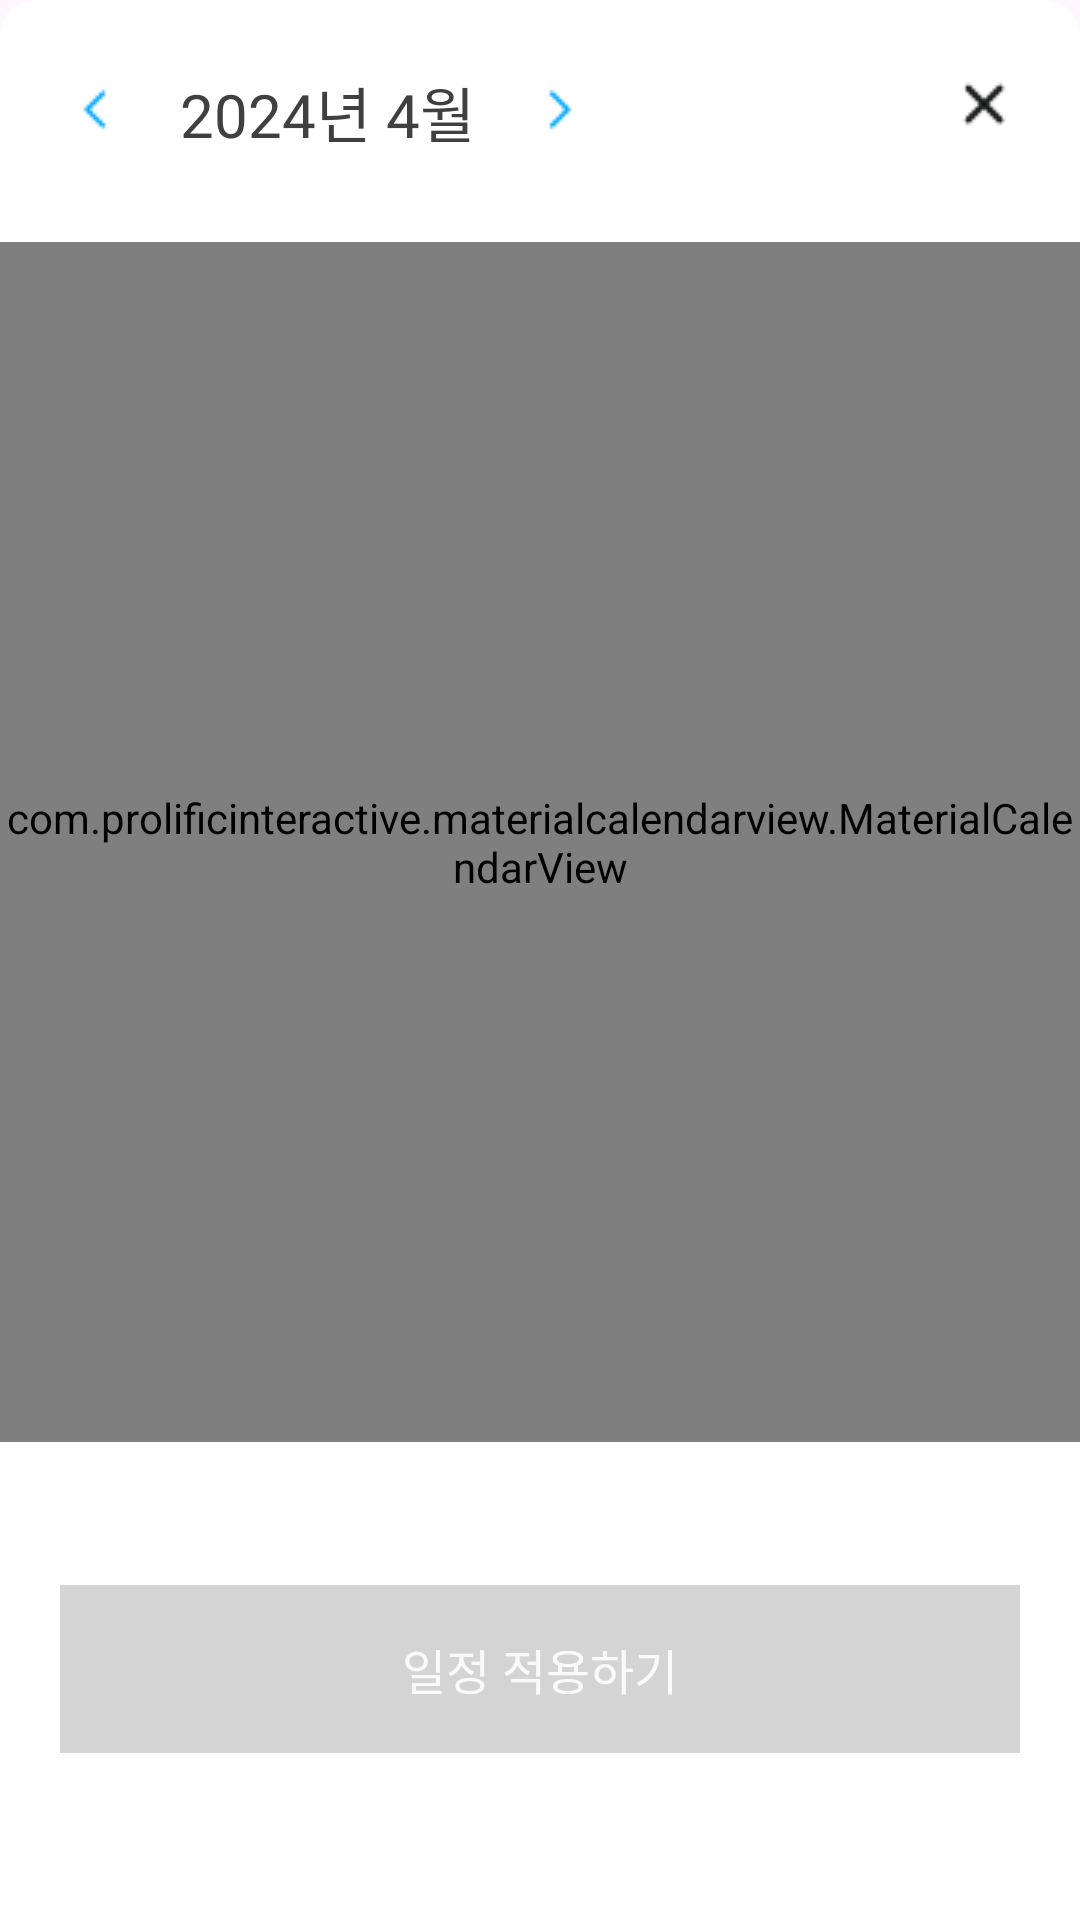

Here is an Android app screen rendered from its layout file. Give the layout XML and the strings, colors and styles it references.
<!-- AndroidManifest.xml: application theme Theme.TripJ -->
<!-- res/layout/fragment_calendar.xml -->
<?xml version="1.0" encoding="utf-8"?>
<androidx.constraintlayout.widget.ConstraintLayout xmlns:android="http://schemas.android.com/apk/res/android"
    xmlns:app="http://schemas.android.com/apk/res-auto"
    android:layout_width="match_parent"
    android:layout_height="match_parent"
    android:background="@drawable/bottom_sheet_corner">

    <include
        android:id="@+id/calendarHeader"
        layout="@layout/layout_calendar_header" />

    <com.prolificinteractive.materialcalendarview.MaterialCalendarView
        android:id="@+id/calendarView"
        android:layout_width="match_parent"
        android:layout_height="400dp"
        android:layout_marginTop="30dp"
        app:layout_constraintEnd_toEndOf="parent"
        app:layout_constraintStart_toStartOf="parent"
        app:layout_constraintTop_toBottomOf="@id/calendarHeader"
        app:mcv_calendarMode="month"
        app:mcv_selectionColor="@color/sky_blue_500"
        app:mcv_dateTextAppearance="@style/calendarDateStyle"
        app:mcv_headerTextAppearance="@style/calendarHeaderStyle"
        app:mcv_selectionMode="range"
        app:mcv_showOtherDates="defaults"
        app:mcv_weekDayTextAppearance="@style/calendarWeekdayStyle" />

    <androidx.appcompat.widget.AppCompatButton
        android:id="@+id/finishButton"
        android:layout_width="match_parent"
        android:layout_height="56dp"
        android:layout_marginStart="@dimen/dp_20"
        android:layout_marginEnd="@dimen/dp_20"
        android:layout_marginBottom="@dimen/dp_8"
        android:background="@color/gray_scale_300"
        android:enabled="false"
        android:fontFamily="@font/pretendard_bold"
        android:text="@string/calendar_button"
        android:textColor="@color/gray_scale_50"
        android:textSize="@dimen/sp_16"
        app:layout_constraintBottom_toBottomOf="parent"
        app:layout_constraintEnd_toEndOf="parent"
        app:layout_constraintStart_toStartOf="parent"
        app:layout_constraintTop_toBottomOf="@id/calendarView" />

</androidx.constraintlayout.widget.ConstraintLayout>
<!-- res/layout/layout_calendar_header.xml (included above) -->
<?xml version="1.0" encoding="utf-8"?>
<androidx.constraintlayout.widget.ConstraintLayout xmlns:android="http://schemas.android.com/apk/res/android"
    xmlns:app="http://schemas.android.com/apk/res-auto"
    android:layout_width="match_parent"
    android:layout_height="wrap_content"
    xmlns:tools="http://schemas.android.com/tools">

    <androidx.appcompat.widget.AppCompatImageView
        android:id="@+id/arrowBackImageView"
        android:layout_width="wrap_content"
        android:layout_height="wrap_content"
        android:src="@drawable/calendar_arrow_left"
        app:layout_constraintStart_toStartOf="parent"
        app:layout_constraintTop_toTopOf="parent"
        android:layout_marginStart="20dp"
        android:layout_marginTop="24dp"/>

    <androidx.appcompat.widget.AppCompatTextView
        android:id="@+id/yearMonthTextView"
        android:layout_width="wrap_content"
        android:layout_height="28dp"
        app:layout_constraintStart_toEndOf="@id/arrowBackImageView"
        app:layout_constraintTop_toTopOf="@id/arrowBackImageView"
        app:layout_constraintBottom_toBottomOf="@id/arrowBackImageView"
        android:layout_marginStart="16dp"
        android:fontFamily="@font/pretendard_bold"
        tools:text="2024년 4월"
        android:textSize="20sp"
        android:textColor="@color/gray_scale_700"/>
    
    <androidx.appcompat.widget.AppCompatImageView
        android:id="@+id/arrowFrontImageView"
        android:layout_width="wrap_content"
        android:layout_height="wrap_content"
        android:src="@drawable/calendar_arrow_right"
        app:layout_constraintStart_toEndOf="@id/yearMonthTextView"
        app:layout_constraintTop_toTopOf="@id/arrowBackImageView"
        app:layout_constraintBottom_toBottomOf="@id/arrowBackImageView"
        android:layout_marginStart="16dp"/>

    <androidx.appcompat.widget.AppCompatImageView
        android:id="@+id/closeImageView"
        android:layout_width="24dp"
        android:layout_height="24dp"
        app:layout_constraintEnd_toEndOf="parent"
        app:layout_constraintTop_toTopOf="@id/arrowBackImageView"
        app:layout_constraintBottom_toBottomOf="@id/arrowBackImageView"
        android:layout_marginBottom="4dp"
        android:src="@drawable/x_image"
        android:layout_marginEnd="20dp"/>


</androidx.constraintlayout.widget.ConstraintLayout>
<!-- resources referenced by this layout -->
<resources>
  <color name="gray_scale_300">#D4D4D4</color>
  <color name="gray_scale_50">#FAFAFA</color>
  <color name="gray_scale_700">#404040</color>
  <color name="sky_blue_500">#00A6FF</color>
  <dimen name="dp_20">20dp</dimen>
  <dimen name="dp_8">8dp</dimen>
  <dimen name="sp_16">16sp</dimen>
  <!-- drawable bottom_sheet_corner (drawable) -->
  <?xml version="1.0" encoding="utf-8"?>
  <shape xmlns:android="http://schemas.android.com/apk/res/android"
      android:shape="rectangle">
  
      <corners android:topRightRadius="@dimen/dp_16"
          android:topLeftRadius="@dimen/dp_16"/>
      <solid android:color="@color/white"/>
  
  
  </shape>
  <!-- drawable calendar_arrow_left: png bitmap (drawable, 260 bytes) -->
  <!-- drawable calendar_arrow_right: png bitmap (drawable, 270 bytes) -->
  <!-- drawable x_image: png bitmap (drawable, 353 bytes) -->
  <string name="calendar_button">일정 적용하기</string>
  <style name="calendarDateStyle" parent="android:TextAppearance.DeviceDefault.Small">
          <item name="android:textColor">@color/gray_scale_700</item>
          <item name="android:fontFamily">@font/pretendard_semibold</item>
          <item name="android:textSize">@dimen/sp_16</item>
      </style>
  <style name="calendarHeaderStyle">
          <item name="android:textColor">@color/gray_scale_700</item>
          <item name="android:fontFamily">@font/pretendard_bold</item>
          <item name="android:textSize">@dimen/sp_20</item>
      </style>
  <style name="calendarWeekdayStyle">
          <item name="android:textColor">@color/gray_scale_400</item>
          <item name="android:fontFamily">@font/pretendard_medium</item>
          <item name="android:textSize">@dimen/sp_18</item>
          <item name="android:layout_width">16dp</item>
          <item name="android:layout_height">24dp</item>
          <item name="android:layout_marginStart">33dp</item>
      </style>
  <style name="Theme.TripJ" parent="Base.Theme.TripJ" />
  <dimen name="dp_16">12dp</dimen>
  <color name="white">#FFFFFFFF</color>
  <dimen name="sp_20">20sp</dimen>
  <color name="gray_scale_400">#A3A3A3</color>
  <dimen name="sp_18">18sp</dimen>
  <style name="Base.Theme.TripJ" parent="Theme.Material3.DayNight.NoActionBar">
          
          \
          <item name="backgroundColor">@color/white</item>
      </style>
</resources>
